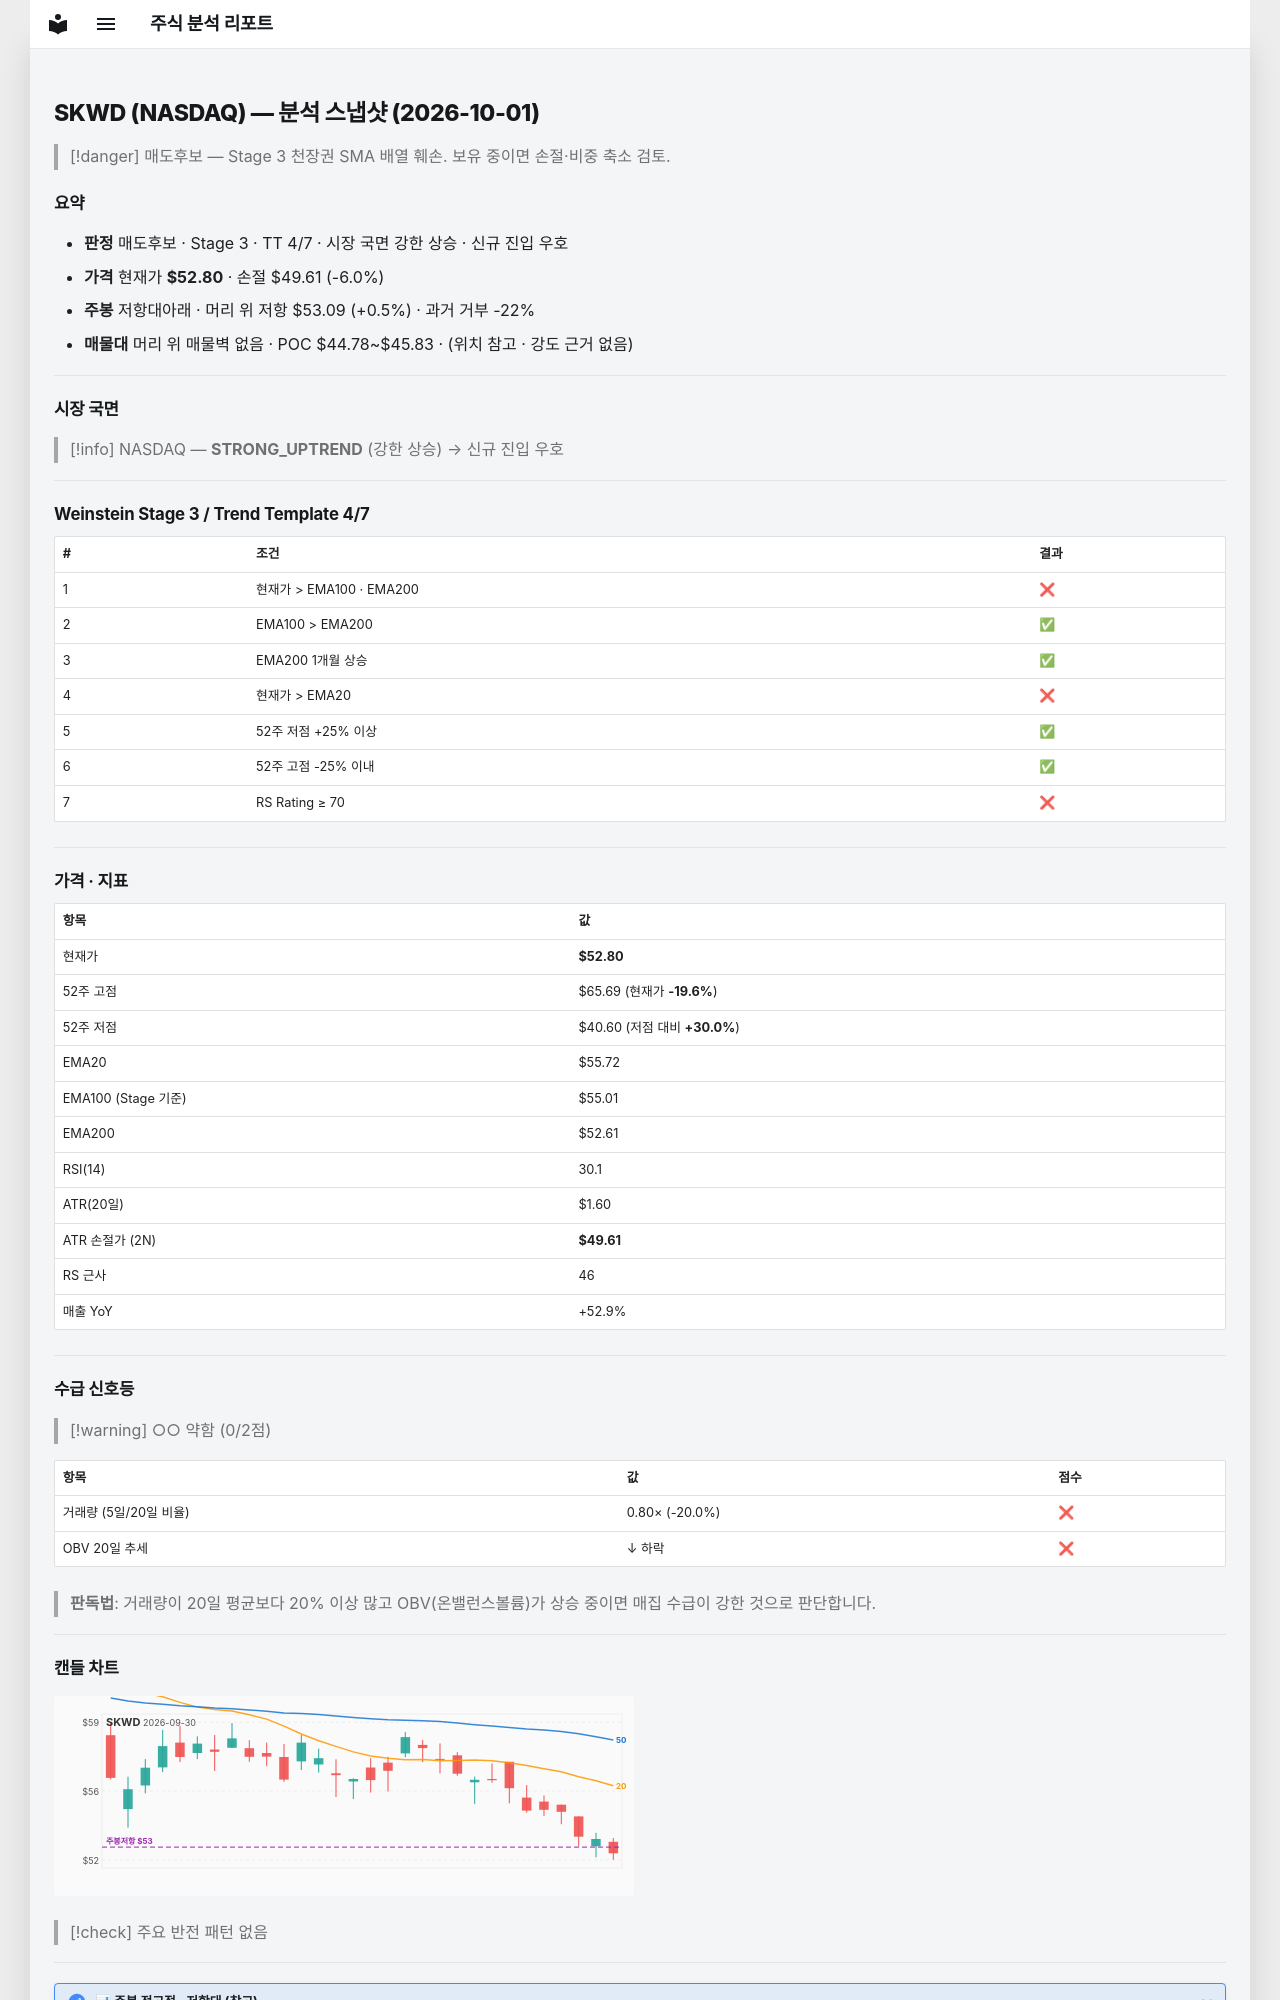

repository: soloandco/stock-reports · page: snapshots/SKWD-2026-10-01/index.html · generator: mkdocs

---
type: analysis-snapshot
title: SKWD 분석 스냅샷
ticker: SKWD
market: NASDAQ
created: 2026-10-01
updated: 2026-10-01
bar-date: 2026-09-30
verdict: 매도후보
real-rr: 0.09
sma50-gap-pct: -5.2
weekly-position: 저항대아래
weekly-overhead-price: 53.09
weekly-overhead-pct: 0.5
stage: 3
trend-template-score: 4
tt-max: 7
ma-set: ema-20-100-200
price: 52.79999923706055
stop-price: 49.60658123091644
market-regime: STRONG_UPTREND
supply-demand-score: 0/2
supply-demand-label: 약함
status: tracking
tags:
  - stock-agent
  - watchlist
  - SKWD
  - analysis
related:
  - "[[analysis-template]]"
---

# SKWD (NASDAQ) — 분석 스냅샷 (2026-10-01)

> [!danger] 매도후보 — Stage 3 천장권
> SMA 배열 훼손. 보유 중이면 손절·비중 축소 검토.

## 요약

- **판정** 매도후보 · Stage 3 · TT 4/7 · 시장 국면 강한 상승 · 신규 진입 우호
- **가격** 현재가 **$52.80** · 손절 $49.61 (-6.0%)
- **주봉** 저항대아래 · 머리 위 저항 $53.09 (+0.5%) · 과거 거부 -22%
- **매물대** 머리 위 매물벽 없음 · POC $44.78~$45.83 · (위치 참고 · 강도 근거 없음)

---

## 시장 국면

> [!info] NASDAQ — **STRONG_UPTREND** (강한 상승) → 신규 진입 우호

---

## Weinstein Stage 3 / Trend Template 4/7

| # | 조건 | 결과 |
|---|------|------|
| 1 | 현재가 > EMA100 · EMA200 | ❌ |
| 2 | EMA100 > EMA200 | ✅ |
| 3 | EMA200 1개월 상승 | ✅ |
| 4 | 현재가 > EMA20 | ❌ |
| 5 | 52주 저점 +25% 이상 | ✅ |
| 6 | 52주 고점 -25% 이내 | ✅ |
| 7 | RS Rating ≥ 70 | ❌ |

---

## 가격 · 지표

| 항목 | 값 |
|------|---|
| 현재가 | **$52.80** |
| 52주 고점 | $65.69 (현재가 **-19.6%**) |
| 52주 저점 | $40.60 (저점 대비 **+30.0%**) |
| EMA20 | $55.72 |
| EMA100 (Stage 기준) | $55.01 |
| EMA200 | $52.61 |
| RSI(14) | 30.1 |
| ATR(20일) | $1.60 |
| ATR 손절가 (2N) | **$49.61** |
| RS 근사 | 46 |
| 매출 YoY | +52.9% |

---
## 수급 신호등

> [!warning] ○○ 약함 (0/2점)

| 항목 | 값 | 점수 |
|------|------|------|
| 거래량 (5일/20일 비율) | 0.80× (-20.0%) | ❌ |
| OBV 20일 추세 | ↓ 하락 | ❌ |

> **판독법**: 거래량이 20일 평균보다 20% 이상 많고 OBV(온밸런스볼륨)가 상승 중이면 매집 수급이 강한 것으로 판단합니다.

---
